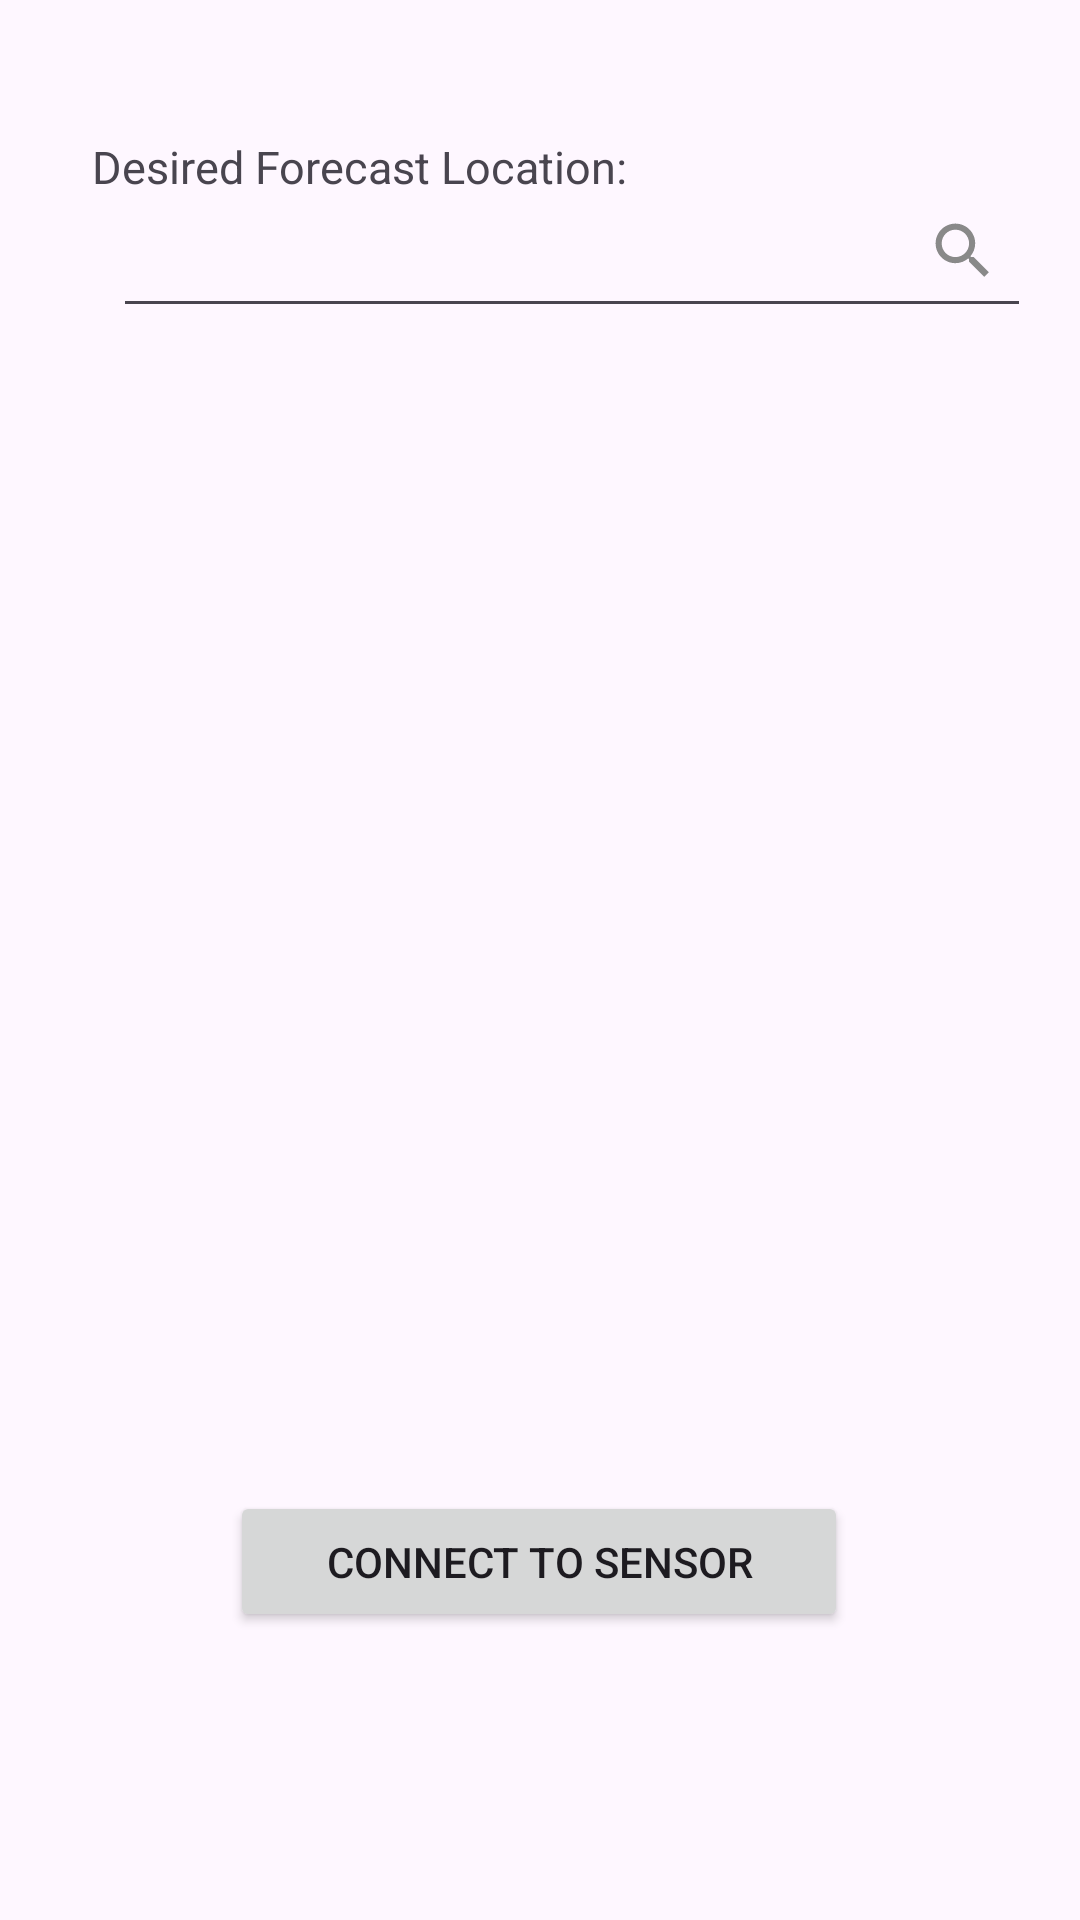

Write the Android layout XML for this screen, with the resource values it uses.
<!-- AndroidManifest.xml: application theme Theme.MINICAP -->
<!-- res/layout/activity_settings.xml -->
<?xml version="1.0" encoding="utf-8"?>
<androidx.constraintlayout.widget.ConstraintLayout xmlns:android="http://schemas.android.com/apk/res/android"
    xmlns:app="http://schemas.android.com/apk/res-auto"
    xmlns:tools="http://schemas.android.com/tools"
    android:layout_width="match_parent"
    android:layout_height="match_parent"
    tools:context=".view.SettingsActivity">

    <TextView
        android:layout_width="wrap_content"
        android:layout_height="wrap_content"
        android:text="Desired Forecast Location: "
        android:textSize="15dp"
        app:layout_constraintBottom_toBottomOf="parent"
        app:layout_constraintEnd_toEndOf="parent"
        app:layout_constraintHorizontal_bias="0.173"
        app:layout_constraintStart_toStartOf="parent"
        app:layout_constraintTop_toTopOf="parent"
        app:layout_constraintVertical_bias="0.073" />

    <EditText
        android:id="@+id/cityInput"
        android:layout_width="306dp"
        android:layout_height="47dp"
        android:layout_marginStart="36dp"
        android:inputType="text"
        app:layout_constraintBottom_toBottomOf="parent"
        app:layout_constraintEnd_toEndOf="parent"
        app:layout_constraintHorizontal_bias="0.09"
        app:layout_constraintStart_toStartOf="parent"
        app:layout_constraintTop_toTopOf="parent"
        app:layout_constraintVertical_bias="0.105" />

    <ImageView
        android:id="@+id/search"
        android:layout_width="42dp"
        android:layout_height="43dp"
        android:background="@android:color/transparent"
        android:src="@drawable/ic_search_foreground"
        app:layout_constraintBottom_toBottomOf="parent"
        app:layout_constraintEnd_toEndOf="parent"
        app:layout_constraintHorizontal_bias="0.943"
        app:layout_constraintStart_toStartOf="parent"
        app:layout_constraintTop_toTopOf="parent"
        app:layout_constraintVertical_bias="0.104" />

    <Button
        android:id="@+id/connectBTN"
        android:layout_width="206dp"
        android:layout_height="47dp"
        android:layout_marginBottom="96dp"
        android:text="Connect to sensor"
        app:layout_constraintBottom_toBottomOf="parent"
        app:layout_constraintEnd_toEndOf="parent"
        app:layout_constraintHorizontal_bias="0.497"
        app:layout_constraintStart_toStartOf="parent" />

</androidx.constraintlayout.widget.ConstraintLayout>
<!-- resources referenced by this layout -->
<resources>
  <!-- drawable ic_search_foreground (drawable) -->
  <vector xmlns:android="http://schemas.android.com/apk/res/android"
      android:width="108dp"
      android:height="108dp"
      android:viewportWidth="24"
      android:viewportHeight="24"
      android:tint="#898989">
    <group android:scaleX="0.58"
        android:scaleY="0.58"
        android:translateX="5.04"
        android:translateY="5.04">
      <path
          android:fillColor="@android:color/white"
          android:pathData="M15.5,14h-0.79l-0.28,-0.27C15.41,12.59 16,11.11 16,9.5 16,5.91 13.09,3 9.5,3S3,5.91 3,9.5 5.91,16 9.5,16c1.61,0 3.09,-0.59 4.23,-1.57l0.27,0.28v0.79l5,4.99L20.49,19l-4.99,-5zM9.5,14C7.01,14 5,11.99 5,9.5S7.01,5 9.5,5 14,7.01 14,9.5 11.99,14 9.5,14z"/>
    </group>
  </vector>
  <style name="Theme.MINICAP" parent="Base.Theme.MINICAP" />
  <style name="Base.Theme.MINICAP" parent="Theme.Material3.DayNight.NoActionBar">
          
          
      </style>
</resources>
